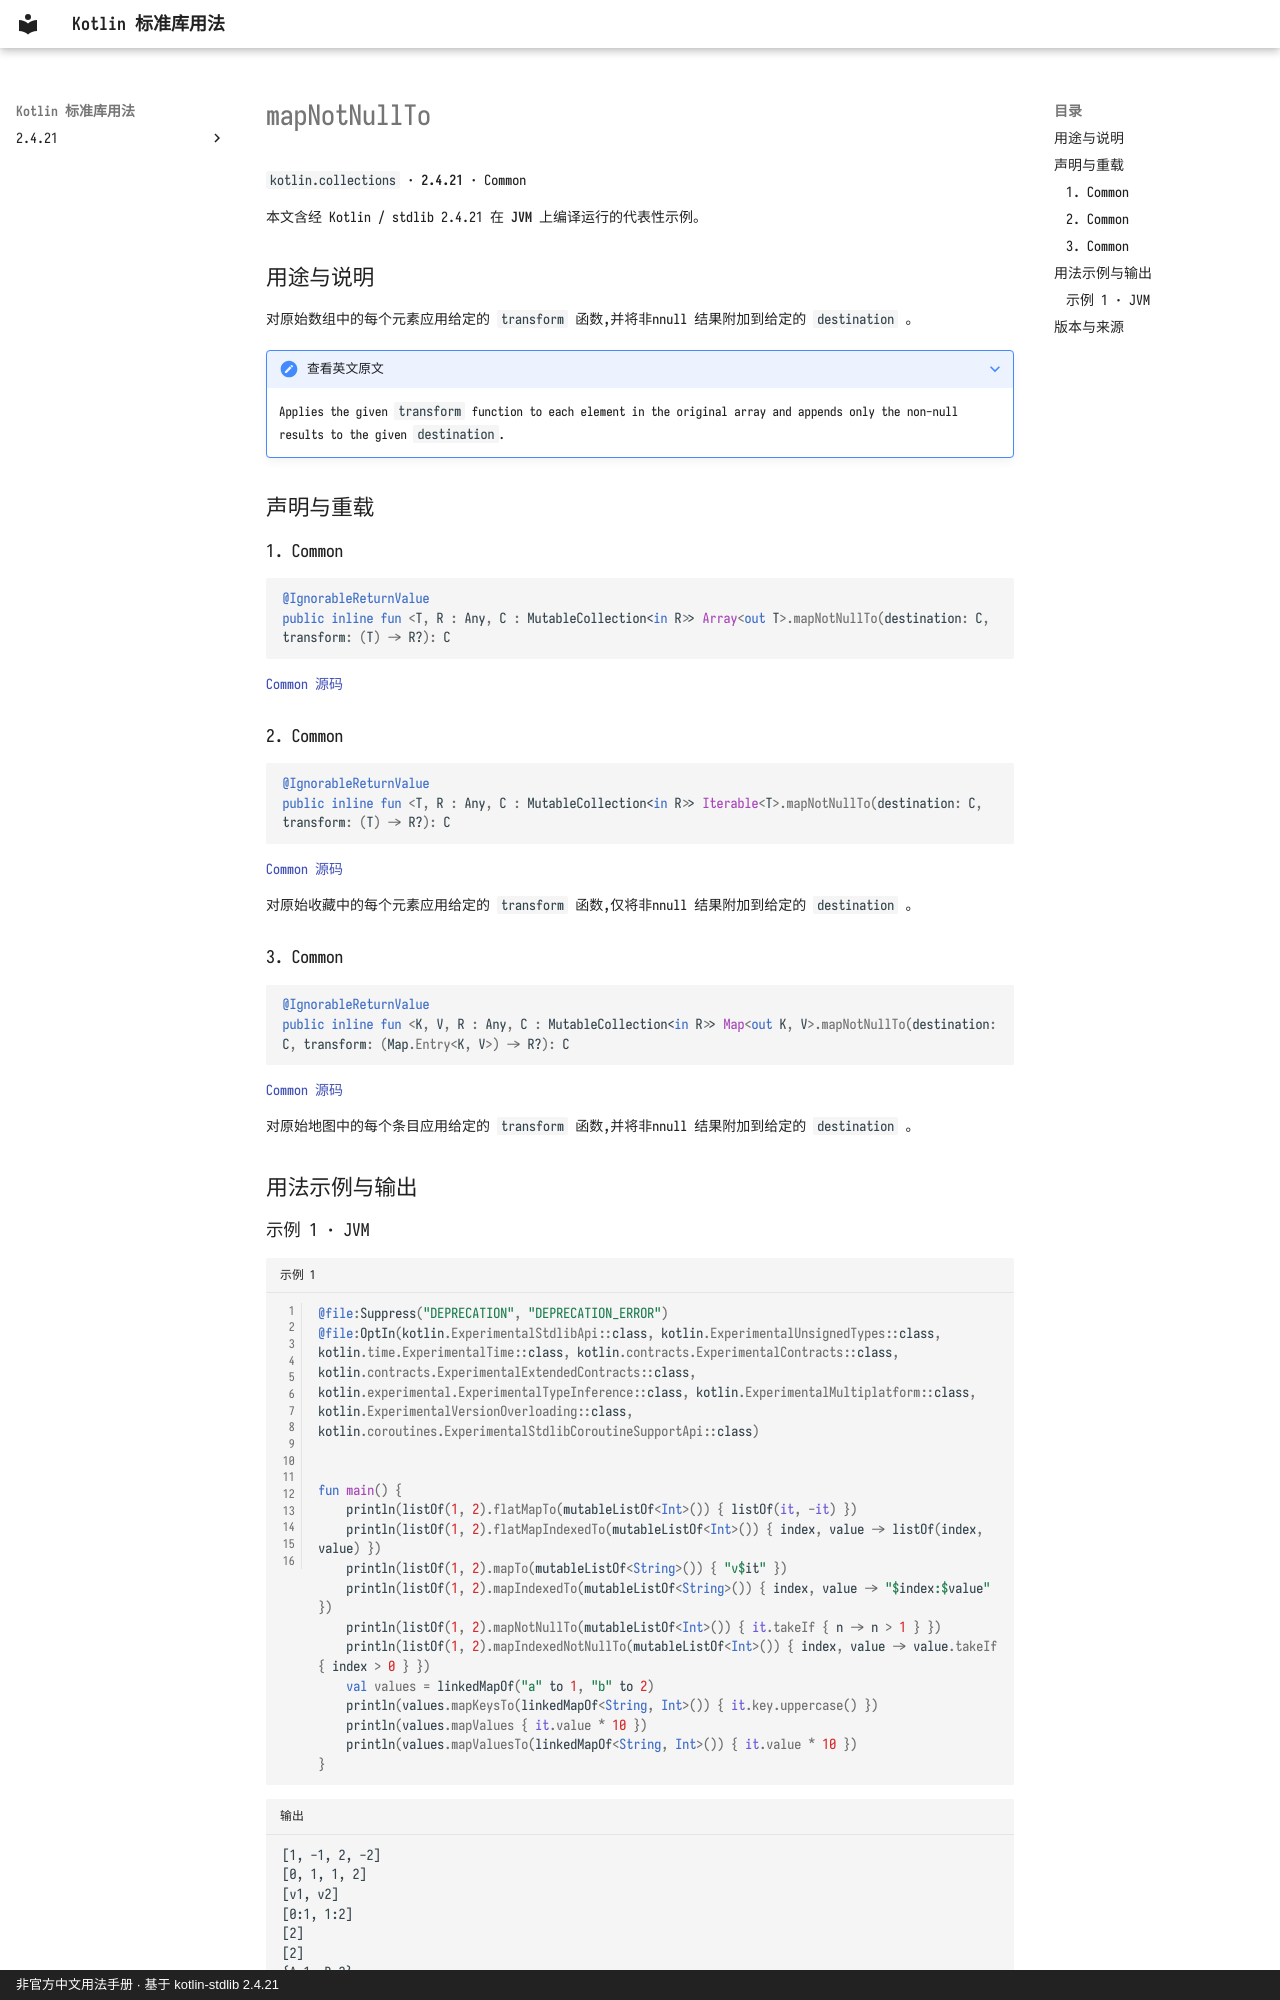

repository: oooooooko/kotlin-stdlib-docs · page: zh/api/kotlin.collections/mapnotnullto--3c9fa12d/index.html · generator: mkdocs · copyright: 非官方中文用法手册 · 基于 kotlin-stdlib 2.4.21

# mapNotNullTo

`kotlin.collections` · **2.4.21** · Common

本文含经 Kotlin / stdlib 2.4.21 在 **JVM** 上编译运行的代表性示例。

## 用途与说明

对原始数组中的每个元素应用给定的 `transform` 函数,并将非nnull 结果附加到给定的 `destination` 。

??? note "查看英文原文"

    Applies the given `transform` function to each element in the original array
    and appends only the non-null results to the given `destination`.

## 声明与重载

### 1. Common

```kotlin
@IgnorableReturnValue
public inline fun <T, R : Any, C : MutableCollection<in R>> Array<out T>.mapNotNullTo(destination: C, transform: (T) -> R?): C
```

[Common 源码](https://github.com/JetBrains/kotlin/blob/v2.4.21/libraries/stdlib/common/src/generated/_Arrays.kt#L13181)

### 2. Common

```kotlin
@IgnorableReturnValue
public inline fun <T, R : Any, C : MutableCollection<in R>> Iterable<T>.mapNotNullTo(destination: C, transform: (T) -> R?): C
```

[Common 源码](https://github.com/JetBrains/kotlin/blob/v2.4.21/libraries/stdlib/common/src/generated/_Collections.kt#L1804)

对原始收藏中的每个元素应用给定的 `transform` 函数,仅将非nnull 结果附加到给定的 `destination` 。

### 3. Common

```kotlin
@IgnorableReturnValue
public inline fun <K, V, R : Any, C : MutableCollection<in R>> Map<out K, V>.mapNotNullTo(destination: C, transform: (Map.Entry<K, V>) -> R?): C
```

[Common 源码](https://github.com/JetBrains/kotlin/blob/v2.4.21/libraries/stdlib/common/src/generated/_Maps.kt#L142)

对原始地图中的每个条目应用给定的 `transform` 函数,并将非nnull 结果附加到给定的 `destination` 。

## 用法示例与输出
